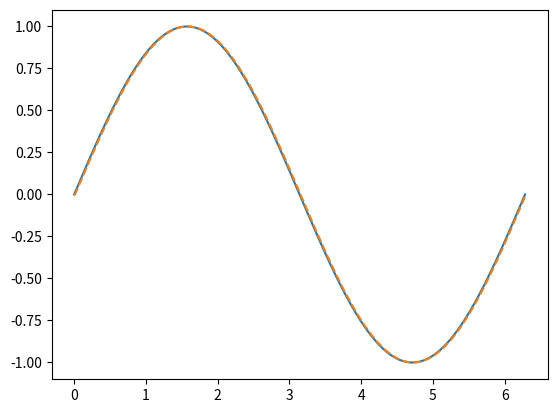

Generate this figure with matplotlib:
""" Definite integral methods usable with differential-algebraic variables """
import numpy as np


def trapz(y, x):
    y = np.asarray(y)
    x = np.asarray(x)
    dx = np.diff(x)
    res = np.sum(dx * (y[:-1] + y[1:]) / 2.0, axis=0)
    return res


def cumtrapz(y, x, initial=0):
    y = np.asarray(y)
    x = np.asarray(x)
    dx = np.diff(x)
    res = np.cumsum(dx * (y[:-1] + y[1:]) / 2.0, axis=0)

    return np.concatenate([[initial], res], axis=0)


def test_trapz():
    import matplotlib.pyplot as plt

    t = np.linspace(0, 2 * np.pi, 500)
    x = np.sin(t)
    y = np.cos(t)

    xi = [trapz(y[:i], t[:i]) for i in range(500)]
    plt.plot(t, x)
    plt.plot(t, xi, "--")
    plt.show()


if __name__ == "__main__":
    test_trapz()
